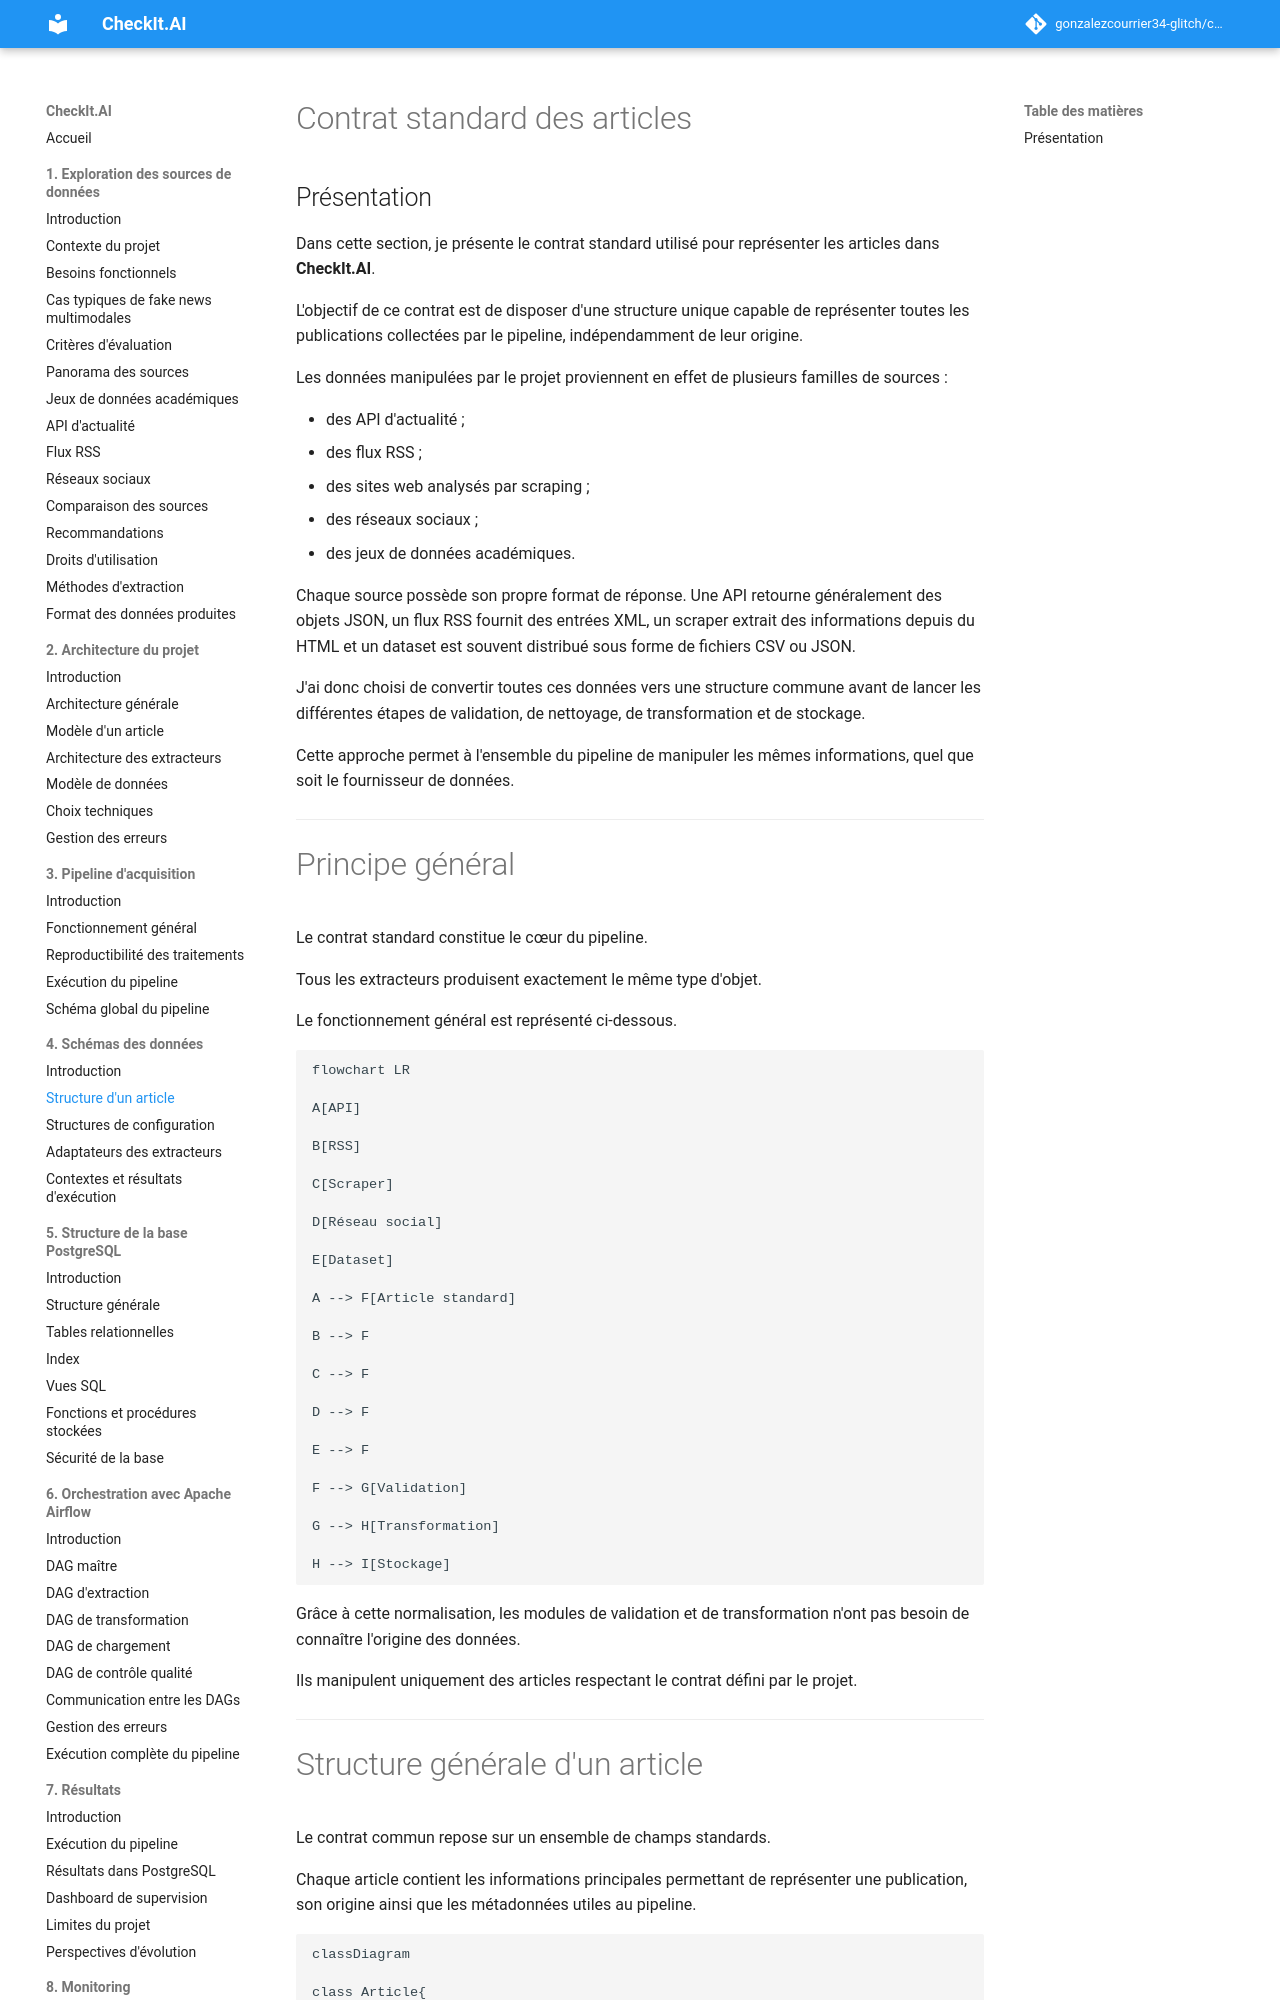

repository: gonzalezcourrier34-glitch/checkit_ai · page: 04_schemas/01_article/index.html · generator: mkdocs

# Contrat standard des articles

## Présentation

Dans cette section, je présente le contrat standard utilisé pour représenter les articles dans **CheckIt.AI**.

L'objectif de ce contrat est de disposer d'une structure unique capable de représenter toutes les publications collectées par le pipeline, indépendamment de leur origine.

Les données manipulées par le projet proviennent en effet de plusieurs familles de sources :

- des API d'actualité ;
- des flux RSS ;
- des sites web analysés par scraping ;
- des réseaux sociaux ;
- des jeux de données académiques.

Chaque source possède son propre format de réponse. Une API retourne généralement des objets JSON, un flux RSS fournit des entrées XML, un scraper extrait des informations depuis du HTML et un dataset est souvent distribué sous forme de fichiers CSV ou JSON.

J'ai donc choisi de convertir toutes ces données vers une structure commune avant de lancer les différentes étapes de validation, de nettoyage, de transformation et de stockage.

Cette approche permet à l'ensemble du pipeline de manipuler les mêmes informations, quel que soit le fournisseur de données.

---

# Principe général

Le contrat standard constitue le cœur du pipeline.

Tous les extracteurs produisent exactement le même type d'objet.

Le fonctionnement général est représenté ci-dessous.

```mermaid
flowchart LR

A[API]

B[RSS]

C[Scraper]

D[Réseau social]

E[Dataset]

A --> F[Article standard]

B --> F

C --> F

D --> F

E --> F

F --> G[Validation]

G --> H[Transformation]

H --> I[Stockage]
```

Grâce à cette normalisation, les modules de validation et de transformation n'ont pas besoin de connaître l'origine des données.

Ils manipulent uniquement des articles respectant le contrat défini par le projet.

---
